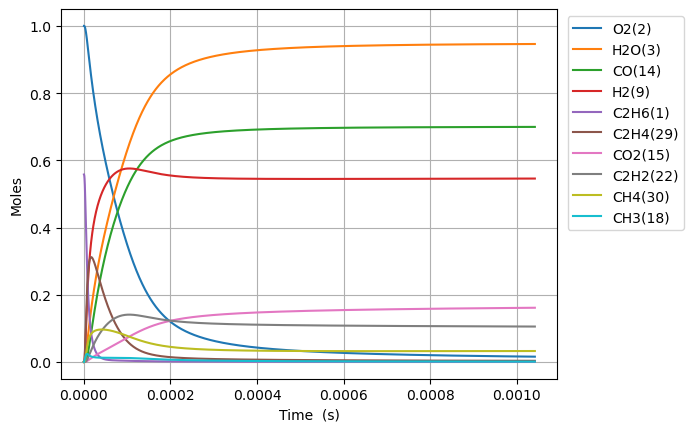

Values plotted in this chart, from the file beside it:
Time (s), Volume (m^3), N2, Ne, C2H6(1), O2(2), H2O(3), C(4), CH(5), CH3(18), C2H5(31), CH4(30), C2H4(29), H(6), H2(9), C2H3(28), C2H2(22), HO2(12), CH3O2(36), C2H5O2(40), OH(8), O(7), CH2O(19), H2O2(13)
0.0, 0.7006, 3.76, 0.0, 0.5579, 1.0, 0.0, 0.0, 0.0, 0.0, 0.0, 0.0, 0.0, 0.0, 0.0, 0.0, 0.0, 0.0, 0.0, 0.0, 0.0, 0.0, 0.0, 0.0
8.960396573581771e-20, 0.7006, 3.76, 0.0, 0.5579, 1.0, 4.654961341668742e-43, 1.0750529841474646e-54, 3.512672104119165e-36, 4.0310935737939966e-16, 1.3614955610651554e-18, 1.3990567684936407e-23, 2.1109388436276738e-30, 4.997948780155693e-19, 4.442723956847546e-31, 4.595447515125375e-49, 1.0834863184747159e-59, 8.6170068303248315e-19, 2.6365910075563005e-31, 4.398793151658039e-33, 3.7650681452760442e-31, 2.5093248613617003e-25, 3.278624779242971e-31, 3.204950213978977e-33
2.5089110406028956e-19, 0.7006, 3.76, 0.0, 0.5579, 1.0, 5.526370396083223e-42, 1.2763029028069947e-53, 2.121653950864524e-35, 1.1287062006622504e-15, 3.812187571043079e-18, 3.9173655568684966e-23, 1.2750070615680504e-29, 1.399425658448776e-18, 2.6834052699442064e-30, 5.455715290121297e-48, 2.4237155550005627e-58, 2.4127619124909996e-18, 1.592500968557939e-30, 2.6568710636130584e-32, 2.2741011597459173e-30, 7.026112887655023e-25, 1.9802893666648712e-30, 1.935789929243286e-32
5.734653807092333e-19, 0.7006, 3.76, 0.0, 0.5579, 1.0, 5.425823353426863e-41, 1.2530817584010485e-52, 1.0214850478426757e-34, 2.5798998872276777e-15, 8.713571591241505e-18, 8.954009553963424e-23, 6.138610157523309e-29, 3.1986872193359176e-18, 1.291944126663702e-29, 5.356453624132089e-47, 4.7888535057880366e-57, 5.5148843714082265e-18, 7.667206649882732e-30, 1.2791690485195617e-31, 1.0948818166450553e-29, 1.605970204361072e-24, 9.534240858070309e-30, 9.319995222250636e-32
1.2186139340071208e-18, 0.7006, 3.76, 0.0, 0.5579, 1.0, 4.799079361290983e-40, 1.1083366246977643e-51, 4.461093571867839e-34, 5.482287260357434e-15, 1.8516339632608676e-17, 1.9027403229534133e-22, 2.6808923316696476e-28, 6.797210341193113e-18, 5.642259425324889e-29, 4.737722571241402e-46, 8.521508946480261e-56, 1.1719129289243452e-17, 3.3484705795024785e-29, 5.5864673027855565e-31, 4.7816365444879943e-29, 3.41269327689983e-24, 4.1638534696713866e-29, 4.070286771753068e-31
2.5089110406028956e-18, 0.7006, 3.76, 0.0, 0.5579, 1.0, 4.033915389473575e-39, 9.316237155033056e-51, 1.8624187492768304e-33, 1.1287062006612559e-14, 3.8121875719224275e-17, 3.9174613306198967e-22, 1.119219775127645e-27, 1.3994256585239157e-17, 2.355532242036225e-28, 3.9823412913432874e-45, 1.4372770369492276e-54, 2.4127619124916996e-17, 1.3979205521217294e-28, 2.3322401291709547e-30, 1.9962391306140354e-28, 7.026160387367827e-24, 1.7383268579841564e-28, 1.6992646034514466e-30
5.0895052537944455e-18, 0.7006, 3.76, 0.0, 0.5579, 1.0, 3.307247563171122e-38, 7.638014085552411e-50, 7.608588281636403e-33, 2.289661149910524e-14, 7.73329479079805e-17, 7.94707243616223e-22, 4.572377974851555e-27, 2.8388349074657856e-17, 9.623117800469282e-28, 3.264963995234455e-44, 2.3607318494959096e-53, 4.8944598796276434e-17, 5.710961585290791e-28, 9.527961919587817e-30, 8.155288205297857e-28, 1.4253178469865737e-23, 7.101632417081496e-28, 6.942050361485275e-30
1.0250693680177545e-17, 0.7006, 3.76, 0.0, 0.5579, 1.0, 2.6782948259992206e-37, 6.185461839442025e-49, 3.07551303313888e-32, 4.611571048402034e-14, 1.5575509234759317e-16, 1.600697100808436e-21, 1.8482282843059037e-26, 5.717653405880167e-17, 3.889818075775448e-27, 2.6440524959449934e-43, 3.8268480602815424e-52, 9.857855813904475e-17, 2.308461982894559e-27, 3.8513545474751945e-29, 3.296497884381294e-27, 2.8707550081109237e-23, 2.870593368422313e-27, 2.8060877499474306e-29
2.0573070532943744e-17, 0.7006, 3.76, 0.0, 0.5579, 1, 2.1557246835732943e-36, 4.978597817958702e-48, 1.2366502630954956e-31, 9.25539084535695e-14, 3.125993814752191e-16, 3.2129473595278454e-21, 7.431644649890841e-26, 1.1475290404831496e-16, 1.56407874055735e-26, 2.128163480445163e-42, 6.163020830463619e-51, 1.9784647682477904e-16, 9.282224100962018e-27, 1.5486127251281866e-28, 1.325507300753052e-26, 5.761763508858685e-23, 1.1542529681984407e-26, 1.1283155426309922e-28
4.1217824238476143e-17, 0.7006, 3.76, 0.0, 0.5579, 1, 1.7298332961998844e-35, 3.995011218297176e-47, 4.959520652886779e-31, 1.8543030439154372e-13, 6.262879607240738e-16, 6.438530054306589e-21, 2.980421898435106e-25, 2.2990564411224435e-16, 6.272655303592077e-26, 1.7077171729682535e-41, 9.89301335067172e-50, 3.9638231419703837e-16, 3.722587020172154e-26, 6.210629665432414e-28, 5.315877123391166e-26, 1.1544317224350429e-22, 4.629070655408358e-26, 4.525049977406273e-28
8.250733164954094e-17, 0.7006, 3.76, 0.0, 0.5579, 1, 1.3859716604365225e-34, 3.200870495851326e-46, 1.986395127403626e-30, 3.7118309626299566e-13, 1.2536651231961938e-15, 1.2894024153223663e-20, 1.193723343505656e-24, 4.602111245797142e-16, 2.512333923187167e-25, 1.368251859962213e-40, 1.58546169531587e-48, 7.934539889447204e-16, 1.4909764975996808e-25, 2.4874913163679272e-27, 2.1291235959338763e-25, 2.311157151131852e-22, 1.8540427731370129e-25, 1.8123802444943243e-27
1.6508634647167053e-16, 0.7006, 3.76, 0.0, 0.5579, 1, 1.109620058333088e-33, 2.5626426899774096e-45, 7.950757156783999e-30, 7.426886799879133e-13, 2.508419464038079e-15, 2.5822327188495305e-20, 4.7780043414523294e-24, 9.208220868730982e-16, 1.005588304085488e-24, 1.0954334615489892e-39, 2.5388044325570985e-47, 1.587597338452737e-15, 5.967791574892027e-25, 9.956447878646128e-27, 8.522043038302572e-25, 4.6254667509190985e-22, 7.421002871787688e-25, 7.254244177176497e-27
3.3024437611592976e-16, 0.7006, 3.76, 0.0, 0.5579, 1, 8.88033282564502e-33, 2.0508930346322392e-44, 3.181338458433638e-29, 1.4856998473658045e-12, 5.0179282093124235e-15, 5.174819260878182e-20, 1.911824128168014e-23, 1.842044016893643e-15, 4.023663069325939e-24, 8.766797224377952e-39, 4.063740528582824e-46, 3.1758840375193814e-15, 2.3878939608852938e-24, 3.9838760578305604e-26, 3.409927261504174e-24, 9.25752092006637e-22, 2.9693677825654706e-24, 2.9026425799081724e-26
6.605604354044481e-16, 0.7006, 3.76, 0.0, 0.5579, 1, 7.105615488524025e-32, 1.6410260992313488e-43, 1.2727425090012543e-28, 2.971722181833808e-12, 1.0036945954223411e-14, 1.0387696084827354e-19, 7.648541639423313e-23, 3.684487898669842e-15, 1.6097272437852006e-23, 7.014770220312955e-38, 6.503308039570559e-45, 6.3524574358551145e-15, 9.553130667321196e-24, 1.5938098527473855e-25, 1.364192944668076e-23, 1.853536913663822e-21, 1.187940469415104e-23, 1.161246040677896e-25
1.321192553981485e-15, 0.7006, 3.76, 0.0, 0.5579, 1, 5.685032133480039e-31, 1.3129456443276807e-42, 5.091384132585843e-28, 5.943766849618704e-12, 2.007498246149457e-14, 2.092426469224985e-19, 3.0596658318580424e-22, 7.369375749162695e-15, 6.439433109682516e-23, 5.612349758952738e-37, 1.0406351917740563e-43, 1.270560423333636e-14, 3.82156320619138e-23, 6.375758398296744e-25, 5.457215884057333e-23, 3.71460250827806e-21, 4.752148634605805e-23, 4.645362206946674e-25
2.6424567911355587e-15, 0.7006, 3.76, 0.0, 0.5579, 1, 4.548241605459308e-30, 1.0504065569285761e-41, 2.0366363279561967e-27, 1.188785618058405e-11, 4.0151059545833544e-14, 4.2440661744844754e-19, 1.2239162761394122e-21, 1.473915179791029e-14, 2.575878126603793e-22, 4.49009413075843e-36, 1.6651011540469935e-42, 2.5411897831537954e-14, 1.528687434431497e-22, 2.5504072333767227e-24, 2.18297517276311e-22, 7.458717502617558e-21, 1.900936821287128e-22, 1.858220494225245e-24
5.284985265443706e-15, 0.7006, 3.76, 0.0, 0.5579, 1, 3.638679630270872e-29, 8.403454751838931e-41, 8.146709485859909e-27, 2.377603482409696e-11, 8.030322999369735e-14, 8.724649519826061e-19, 4.895765844365294e-21, 2.947870528645376e-14, 1.0303722692333285e-21, 3.592162442930166e-35, 2.6642301025997007e-41, 5.082448504089758e-14, 6.114873738951674e-22, 1.0201837268530492e-23, 8.73207829169959e-22, 1.5034882711033114e-20, 7.6039021292056e-22, 7.433033201745492e-24
1.057004221406e-14, 0.7006, 3.76, 0.0, 0.5579, 1, 2.910978217642563e-28, 6.722848121446594e-40, 3.2587156864392533e-26, 4.7552392037451666e-11, 1.6060763600616276e-13, 1.839503194758082e-18, 1.958327166878563e-20, 5.895781782773948e-14, 4.1215314478701636e-21, 2.8737670606962744e-34, 4.262823973893052e-40, 1.0164965951144263e-13, 2.4459740521281807e-21, 4.080777041356116e-23, 3.492866804488878e-21, 3.053895400115011e-20, 3.0415919058997394e-21, 2.973243525343678e-23
2.1140156111292587e-14, 0.7006, 3.76, 0.0, 0.5579, 1, 2.3287963389419008e-27, 5.3783176659042444e-39, 1.3034918986197736e-25, 9.510510616947655e-11, 3.2121670849799855e-13, 4.057265973362592e-18, 7.833355773904337e-20, 1.1791606516715146e-13, 1.6486213200772917e-20, 2.299032092079033e-33, 6.82056685911771e-39, 2.033000086598363e-13, 9.783943370477253e-21, 1.6323196166233745e-22, 1.3971537932797172e-20, 6.295406002924559e-20, 1.2166430413353688e-20, 1.1893034586193822e-22
4.2280383905757764e-14, 0.7006, 3.76, 0.0, 0.5579, 1, 1.8630425120877733e-26, 4.302678505102968e-38, 5.213972807375948e-25, 1.9021053325478835e-10, 6.424358953489218e-13, 9.627536688585241e-18, 3.133356089214345e-19, 2.3583264887369997e-13, 6.594504895849347e-20, 1.8392388124575245e-32, 1.0912958104264867e-37, 4.0660070778584075e-13, 3.9135852195257215e-20, 6.52929905272479e-22, 5.588629107245536e-20, 1.334121255146343e-19, 4.866585268153683e-20, 4.757225927675443e-22
8.456083949468811e-14, 0.7006, 3.76, 0.0, 0.5579, 1, 1.4904360820239045e-25, 3.4421664807005883e-37, 2.085585337380295e-24, 3.8042138271046026e-10, 1.2848784365168282e-12, 2.5307058637480237e-17, 1.2533486783012148e-18, 4.716661724005962e-13, 2.6378075883800133e-19, 1.4714055234934666e-31, 1.7460813322778392e-36, 8.132021093547413e-13, 1.5654344132174217e-19, 2.6117261271513644e-21, 2.2354542626294634e-19, 2.968396673043523e-19, 1.946637163690862e-19, 1.90289278667824e-21
1.6912175067254882e-13, 0.7006, 3.76, 0.0, 0.5579, 1, 1.1923495281260773e-24, 2.753764939145697e-36, 8.342295153552419e-24, 7.608430627619987e-10, 2.5697801886932974e-12, 7.482202370023056e-17, 5.01343509186613e-18, 9.433346439327936e-13, 1.0551255269240045e-18, 1.1771449564344183e-30, 2.793749184751419e-35, 1.626404925760297e-12, 6.261728312824068e-19, 1.0446936630992029e-20, 8.941820953227693e-19, 7.137403709789161e-19, 7.786558254493988e-19, 7.611575953658888e-21
3.3824357302827024e-13, 0.7006, 3.76, 0.0, 0.5579, 1, 9.538796212159214e-24, 2.2030603064732292e-35, 3.3368779229825785e-23, 1.5216863474258667e-09, 5.139650372220232e-12, 2.46475631214866e-16, 2.0054044271626742e-17, 1.8866772850964634e-12, 4.220518015681202e-18, 9.417477755081614e-30, 4.470054336498581e-34, 3.2528106116439215e-12, 2.5046814644858665e-18, 4.178796364711346e-20, 3.576728092464148e-18, 1.9077240732981493e-18, 3.1146280111679445e-18, 3.0446313234359827e-20
6.764872177397131e-13, 0.7006, 3.76, 0.0, 0.5579, 1, 7.631032704255408e-23, 1.7625246294289481e-34, 1.3347184231018838e-22, 3.043372614996873e-09, 1.0279657454461012e-11, 8.802774976350443e-16, 8.021857006008891e-17, 3.773385361306159e-12, 1.688219128273799e-17, 7.534486910920635e-29, 7.152260723463166e-33, 6.5056221957131906e-12, 1.0018642196454428e-17, 1.6715351180231649e-19, 1.4306903237816503e-17, 5.736419175088537e-18, 1.2458543777664985e-17, 1.2178527022373434e-19
1e-12, 0.7006, 3.76, 0.0, 0.5579, 1, 2.120203285649245e-22, 4.897148973681359e-34, 2.7708360557990114e-22, 4.49878757466895e-09, 1.5196066981433735e-11, 1.7643198851517515e-15, 1.665375102805124e-16, 5.577947141502093e-12, 3.504768018432867e-17, 2.0934642105496523e-28, 2.5490367137568853e-32, 9.616770655914912e-12, 2.07986332856193e-17, 3.470138461738008e-19, 2.9701189152117424e-17, 1.0776351713984804e-17, 2.5864043152014316e-17, 2.52826848442721e-19
1.014730862451156e-12, 0.7006, 3.76, 0.0, 0.5579, 1, 2.181997609561423e-22, 5.03988126304752e-34, 2.83622837558043e-22, 4.56505858081125e-09, 1.541993125037974e-11, 1.804573957094487e-15, 1.7046796528891317e-16, 5.66011623288375e-12, 3.5874829320439265e-17, 2.1544806073721502e-28, 2.632537625626114e-32, 9.75843399209643e-12, 2.1289490446964505e-17, 3.552036241094174e-19, 3.0402154062229943e-17, 1.1005840491753878e-17, 2.6474450462640194e-17, 2.5879370839378527e-19
1.3529745071625987e-12, 0.7006, 3.76, 0.0, 0.5579, 1, 4.602463286986846e-22, 1.063099062225898e-33, 4.838196023061032e-22, 6.0867442448690985e-09, 2.056047175846745e-11, 3.0193649512415686e-15, 2.908037919606646e-16, 7.546869901314763e-12, 6.11985086148716e-17, 4.54460869462112e-28, 6.676756052197844e-32, 1.3011246000805586e-11, 3.631717026981825e-17, 6.059393705416894e-19, 5.186247309422767e-17, 1.771598654157188e-17, 4.516236758844483e-17, 4.414716264974409e-19
2.0294617965854844e-12, 0.7006, 3.76, 0.0, 0.5579, 1, 1.2570747125120833e-21, 2.903940658323018e-33, 1.0016607804570245e-21, 9.130114864781e-09, 3.0842178727093636e-11, 6.130719645451455e-15, 6.020913032413897e-16, 1.1320430745605148e-11, 1.2670467069093947e-16, 1.2413718854360897e-27, 2.334935970110747e-31, 1.9516870516576836e-11, 7.518941006065302e-17, 1.2545335276696972e-18, 1.0737457463385864e-16, 3.4517566787753394e-17, 9.350318485706015e-17, 9.14010932514893e-19
2.70594908600837e-12, 0.7006, 3.76, 0.0, 0.5579, 1, 2.6302193604000505e-21, 6.076564659271556e-33, 1.7035201380636006e-21, 1.217348437502734e-08, 4.1124866478955586e-11, 1.0310325864657921e-14, 1.024030329058892e-15, 1.509407543439841e-11, 2.1549296490716614e-16, 2.597550005397966e-27, 5.834456149621185e-31, 2.6022495813245347e-11, 1.2787639470286465e-16, 2.133654006275009e-18, 1.8261588348436719e-16, 5.661719342078575e-17, 1.5902481297792062e-16, 1.554493194955736e-18
3.3824363754312557e-12, 0.7006, 3.76, 0.0, 0.5579, 1, 4.7882111497346865e-21, 1.1063185802836564e-32, 2.6025273772695913e-21, 1.521685269634696e-08, 5.140860505991296e-11, 1.563448689905803e-14, 1.564534989499854e-15, 1.8867809966516977e-11, 3.292269120569171e-16, 4.7290848110663125e-27, 1.2378621871095157e-30, 3.252812194666935e-11, 1.9536451775077182e-16, 3.2597741227987182e-18, 2.789955788193963e-16, 8.439328843373743e-17, 2.429545831925686e-16, 2.3749143310252636e-18
4.735410954277027e-12, 0.7006, 3.76, 0.0, 0.5579, 1, 1.2642269784261519e-20, 2.921658836729815e-32, 5.00427124643303e-21, 2.130358569752915e-08, 7.197930064774111e-11, 2.978836505189616e-14, 3.008759572397655e-15, 2.6415554271453723e-11, 6.331021723076131e-16, 1.248852384959822e-26, 4.535365854470608e-30, 4.553937677688524e-11, 3.7567136651563496e-16, 6.268576803157688e-18, 5.364975812505585e-16, 1.5733137939922018e-16, 4.671957264273911e-16, 4.566875881982235e-18
6.0883855331227984e-12, 0.7006, 3.76, 0.0, 0.5579, 1, 2.6210553451853984e-20, 6.058522399162324e-32, 8.20651901067801e-21, 2.7390313869859945e-08, 9.255426405724631e-11, 4.8590881068380385e-14, 4.9346996466496955e-15, 3.3963663627638495e-11, 1.0383026729570964e-15, 2.589618839110778e-26, 1.1777282467397996e-29, 5.85506350068144e-11, 6.160878388289627e-16, 1.0280683849279146e-17, 8.798530216949792e-16, 2.5332446809421917e-16, 7.662040605681278e-16, 7.489664445982146e-18
8.794334690814341e-12, 0.7006, 3.76, 0.0, 0.5579, 1, 7.875486911009828e-20, 1.8211911301302464e-31, 1.7011475143558034e-20, 3.956375573003635e-08, 1.337169920439396e-10, 1.0013984770665146e-13, 1.023203890299583e-14, 4.9060977830285944e-11, 2.1526619601233646e-15, 7.784042630398971e-26, 5.220903740302184e-29, 8.457316166832472e-11, 1.2772058451952506e-15, 2.1314741086670237e-17, 1.8240855592484175e-15, 5.144654329924593e-16, 1.5884972227211822e-15, 1.5527414108892044e-17
1e-11, 0.7006, 3.76, 0.0, 0.5579, 1, 1.1877822967991368e-19, 2.7475230482451545e-31, 2.1964854537532482e-20, 4.498775997380855e-08, 1.5206299302599558e-10, 1.290953858521707e-13, 1.3213343485499205e-14, 5.5788222393959834e-11, 2.779710142552431e-15, 1.1743125161202127e-25, 9.728505350135315e-29, 9.616778805833584e-11, 1.6491735468626833e-15, 2.752371707811574e-17, 2.3553734708885276e-15, 6.605134854463938e-16, 2.0511848053721967e-15, 2.0050011689708207e-17
1.4206233006197426e-11, 0.7006, 3.76, 0.0, 0.5579, 1, 3.3859001076364434e-19, 7.8367128540081825e-31, 4.421857243466586e-20, 6.391058151311462e-08, 2.1609364908795802e-10, 2.590129601256784e-13, 2.6611821822516697e-14, 7.92599913130084e-11, 5.597366736161521e-15, 3.349368213687459e-25, 3.851620893143782e-28, 1.3661825582298466e-10, 3.3204578381018227e-15, 5.5424400712323684e-17, 4.742613399449072e-15, 1.3133612423152583e-15, 4.1302238703886295e-15, 4.037153247572189e-17
2.5030029636963597e-11, 0.7006, 3.76, 0.0, 0.5579, 1, 1.9066110913133545e-18, 4.42054363646822e-30, 1.3698418155477532e-19, 1.126040013338114e-07, 3.810517399050521e-10, 7.998570621330385e-13, 8.253839396327909e-14, 1.3967558390643505e-10, 1.735199688430473e-14, 1.8892573632354508e-24, 4.073114121929132e-27, 2.407086076624507e-10, 1.0290043244905304e-14, 1.7182780563187078e-16, 1.469975850280811e-14, 4.017574318503688e-15, 1.2802542781406483e-14, 1.2513393508532286e-16
4.6677622898495935e-11, 0.7006, 3.76, 0.0, 0.5579, 1, 1.2660196110508904e-17, 2.945360541396837e-29, 4.756263141184217e-19, 2.0998991400796833e-07, 7.117868215223353e-10, 2.773927998687067e-12, 2.8727300158440626e-13, 2.6057723452774396e-10, 6.03326463716812e-14, 1.2587772131453519e-23, 5.275891607985767e-26, 4.4888996709598937e-10, 3.5753888199303625e-14, 5.975164200220989e-16, 5.109337659396894e-14, 1.3851486738769746e-14, 4.4505287057457284e-14, 4.3495511074539187e-16
6.832521616002828e-11, 0.7006, 3.76, 0.0, 0.5579, 1, 3.804100333701752e-17, 8.875223826556817e-29, 1.018032330242214e-18, 3.073745907442105e-07, 1.0436135002860303e-09, 5.93783175043955e-12, 6.161282343348233e-13, 3.815731039431146e-10, 1.2928891920560325e-13, 3.791834565891623e-23, 2.1203606573451833e-25, 6.570722030031945e-10, 7.65739895966248e-14, 1.2805703997991802e-15, 1.0945810309390563e-13, 2.958579441953745e-14, 9.535562760579073e-14, 9.318378318348236e-16
8.997280942156062e-11, 0.7006, 3.76, 0.0, 0.5579, 1, 8.429437549220744e-17, 1.9722379169057046e-28, 1.7636667550985973e-18, 4.047580315678719e-07, 1.3765314001433283e-09, 1.0291553535871546e-11, 1.0694933701554936e-12, 5.026635620906336e-10, 2.242401137177538e-13, 8.422648294157312e-23, 5.823397842788818e-25, 8.652553183663069e-10, 1.3273642333746232e-13, 2.2212541745622264e-15, 1.8979209346708372e-13, 5.1220151181556274e-14, 1.6535838570007394e-13, 1.615781761240489e-15
9.999999999999999e-11, 0.7006, 3.76, 0.0, 0.5579, 1, 1.149800885590375e-16, 2.694101803908869e-28, 2.1777280526987706e-18, 4.498657367149264e-07, 1.5311090211354841e-09, 1.2711400898210855e-11, 1.321822672571431e-12, 5.587849878704712e-10, 2.7703751895392307e-13, 1.1502837697362123e-22, 8.716842926944186e-25, 9.616862805504372e-10, 1.6394523779781784e-13, 2.7443775121419257e-15, 2.344471550965119e-13, 6.32404906487903e-14, 2.0427576806724616e-13, 1.9959762573140225e-15
1.1162040268309296e-10, 0.7006, 3.76, 0.0, 0.5579, 1, 1.5787643243969788e-16, 3.704449654570625e-28, 2.711977385857951e-18, 5.021402365049608e-07, 1.7105401326675404e-09, 1.5835078231031476e-11, 1.6477707423614628e-12, 6.23848991217236e-10, 3.452062579541128e-13, 1.5813128826469455e-22, 1.3003181974910798e-24, 1.0734393162690418e-09, 2.0422680839404963e-13, 3.419840338871751e-15, 2.9209345153370215e-13, 7.875420807263167e-14, 2.545185336848874e-13, 2.4867865783062685e-15
1.5491558920615763e-10, 0.7006, 3.76, 0.0, 0.5579, 1, 4.1096283676568277e-16, 9.698983613446398e-28, 5.2145875935173525e-18, 6.969009388155054e-07, 2.381828656832119e-09, 3.0491480507476253e-11, 3.1805533094581924e-12, 8.665061785249678e-10, 6.652580885746273e-13, 4.136216109561272e-22, 4.476428375011422e-24, 1.4898099711305984e-09, 3.931381808503127e-13, 6.591725961290014e-15, 5.625912895092071e-13, 1.515201766280501e-13, 4.903293582007294e-13, 4.789977741537509e-15
1.982107757292223e-10, 0.7006, 3.76, 0.0, 0.5579, 1, 8.490732994400953e-16, 2.0151877561399786e-27, 8.521458957810382e-18, 8.916566978835794e-07, 3.057475961550479e-09, 4.9906917781431155e-11, 5.217700566087967e-12, 1.1095477277525432e-09, 1.0896064111148737e-12, 8.585736187635348e-22, 1.1443783267737714e-23, 1.906184192330254e-09, 6.431929906157486e-13, 1.0798398811259696e-14, 9.209365623339683e-13, 2.4788105377069676e-13, 8.028277313555333e-13, 7.841408886233235e-15
2.41505962252287e-10, 0.7006, 3.76, 0.0, 0.5579, 1, 1.526706533279729e-15, 3.643741936034911e-27, 1.262797782256853e-17, 1.086407513927511e-06, 3.737478774799767e-09, 7.408126294090366e-11, 7.76260522986866e-12, 1.3529768587801037e-09, 1.6184230259827976e-12, 1.55099321827235e-21, 2.4557971356906043e-23, 2.322562005924977e-09, 9.542702476876799e-13, 1.604213139295863e-14, 1.367113554803945e-12, 3.678341917924524e-13, 1.1920551452907504e-12, 1.1641077510589074e-14
2.848011487753517e-10, 0.7006, 3.76, 0.0, 0.5579, 1, 2.4978913993991753e-15, 5.995137013239858e-27, 1.7529599102320614e-17, 1.2811533871633299e-06, 4.421833856654626e-09, 1.0301439000786111e-10, 1.0818628581055966e-11, 1.5967967595549993e-09, 2.251879907140975e-12, 2.5496336508269054e-21, 4.689026240329098e-23, 2.7389434377626324e-09, 1.3262502479588798e-12, 2.2325159264152023e-14, 1.90110685892587e-12, 5.11377145125169e-13, 1.6580524503371056e-12, 1.618898121118632e-14
3.7139152182148107e-10, 0.7006, 3.76, 0.0, 0.5579, 1, 5.528145701824936e-15, 1.3425656105238863e-26, 2.970091582423852e-17, 1.6706303060368218e-06, 5.803588426283425e-09, 1.7515650657750315e-10, 1.8476908236042346e-11, 2.0856210685225364e-09, 3.833385646167665e-12, 5.699659106984035e-21, 1.3621228542731826e-22, 3.571717255414721e-09, 2.2524610432681857e-12, 3.801755477449729e-14, 3.2324845039866294e-12, 8.692243683340459e-13, 2.8205115655714967e-12, 2.7529485106735324e-14
4.4764197537822355e-10, 0.7006, 3.76, 0.0, 0.5579, 1, 9.674174503108717e-15, 2.3731342240656269e-26, 4.301026138066341e-17, 2.0135826838696124e-06, 7.034729765491446e-09, 2.5444412826447384e-10, 2.6944946946515286e-11, 2.5173979357424893e-09, 5.574253338390565e-12, 1.0060326296581042e-20, 2.879345182694815e-22, 4.305060209287889e-09, 3.2686688122214786e-12, 5.529888000033001e-14, 4.695590638798119e-12, 1.2624513777343e-12, 4.098802047037081e-12, 3.9993966669401086e-14
5.238924289349661e-10, 0.7006, 3.76, 0.0, 0.5579, 1, 1.5503128414064092e-14, 3.8403217033465636e-26, 5.872190781305586e-17, 2.3565197334642746e-06, 8.279324545194768e-09, 3.4849046057134103e-10, 3.704631344596096e-11, 2.950432286298961e-09, 7.642209208855217e-12, 1.6258022492119742e-20, 5.406197732083043e-22, 5.038414756119295e-09, 4.472079018927454e-12, 7.583514031956356e-14, 6.430866515865161e-12, 1.7288196964050457e-12, 5.61578722467154e-12, 5.4779248407159194e-14
6.001428824917086e-10, 0.7006, 3.76, 0.0, 0.5579, 1, 2.330112388607735e-14, 5.827340620743432e-26, 7.68125644173191e-17, 2.699441455956073e-06, 9.537355714135748e-09, 4.5729483578947814e-10, 4.87987467782481e-11, 3.3847408866945756e-09, 1.003820942485835e-11, 2.463825748673819e-20, 9.31398601120794e-22, 5.771781033207922e-09, 5.8620644195823926e-12, 9.963770349532235e-14, 8.438235277492549e-12, 2.2683212814263384e-12, 7.3716766275511e-12, 7.188531946867081e-14
7.526437896051935e-10, 0.7006, 3.76, 0.0, 0.5579, 1, 4.594856744561098e-14, 1.1711142255512905e-25, 1.2003922683303703e-16, 3.3852389241559946e-06, 1.2093659228810361e-08, 7.191750435481482e-10, 7.732764275775878e-11, 4.257247670943593e-09, 1.581825451108004e-11, 4.9394372404856975e-20, 2.317169574651669e-21, 7.2385493280751335e-09, 9.199264966273178e-12, 1.570863119412357e-13, 1.3268953270549565e-11, 3.5667014916821393e-12, 1.1600994550788026e-11, 1.1305978982273403e-13
9.051446967186785e-10, 0.7006, 3.76, 0.0, 0.5579, 1, 7.990499257185447e-14, 2.07409758926369e-25, 1.7250825858559107e-16, 4.070975097504689e-06, 1.4703504532145066e-08, 1.0400794082969586e-09, 1.1267316942632825e-10, 5.135051735116155e-09, 2.2922293266778736e-11, 8.728740337981064e-20, 4.864990454052591e-21, 8.705366194372202e-09, 1.32752912077606e-11, 2.277330192601066e-13, 1.9187157011166832e-11, 5.157555299464934e-12, 1.6788398586135365e-11, 1.6351730170919004e-13
9.999999999999999e-10, 0.7006, 3.76, 0.0, 0.5579, 1, 1.077391261518702e-13, 2.8277567410444077e-25, 2.0972739536366528e-16, 4.497470908356446e-06, 1.6353772840609707e-08, 1.2694531687821534e-09, 1.3815886323914553e-10, 5.683775104385366e-09, 2.801244164932428e-11, 1.1885614459750634e-19, 7.26447456604361e-21, 9.617748762522344e-09, 1.6181084493442812e-11, 2.7837082528685984e-13, 2.341659152691103e-11, 6.294592443637477e-12, 2.0498965237299594e-11, 1.9958449623256275e-13
1.0576456038321634e-09, 0.7006, 3.76, 0.0, 0.5579, 1, 1.2745807596357973e-13, 3.3672297784025396e-25, 2.340410789714569e-16, 4.756649985000161e-06, 1.7366756375006302e-08, 1.4200025866938695e-09, 1.5497653283762646e-10, 6.0182859566476724e-09, 3.135842983966694e-11, 1.4143056202316144e-19, 9.09327704277745e-21, 1.017223273398035e-08, 1.80851954188767e-11, 3.1166407312618563e-13, 2.619228062701086e-11, 7.040867718511374e-12, 2.293550636552913e-11, 2.23257787655812e-13
1.2101465109456484e-09, 0.7006, 3.76, 0.0, 0.5579, 1, 1.9089441061874027e-13, 5.130012575410095e-25, 3.044626101694492e-16, 5.442263595601972e-06, 2.0083280071981626e-08, 1.8589392359497973e-09, 2.043785815169422e-10, 6.907082607269765e-09, 4.1134973849380084e-11, 2.150986093158087e-19, 1.562469998368156e-20, 1.163915005008176e-08, 2.3624063047472346e-11, 4.089635966019265e-13, 3.428378094339989e-11, 9.216646185854088e-12, 3.004391064577525e-11, 2.922811890858448e-13
1.3626474180591333e-09, 0.7006, 3.76, 0.0, 0.5579, 1, 2.724994498086877e-13, 7.445785819591488e-25, 3.8360119957683646e-16, 6.127815938232316e-06, 2.2852941502756942e-08, 2.3568840140781184e-09, 2.6101980303307473e-10, 7.80157335230583e-09, 5.226043804759689e-11, 3.1172874794407313e-19, 2.5187611755546108e-20, 1.3106119247083074e-08, 2.988701256516915e-11, 5.197136315318075e-13, 4.3461137432390074e-11, 1.1684920279034075e-11, 3.8115180682237266e-11, 3.7058745627923055e-13
1.6676492322861033e-09, 0.7006, 3.76, 0.0, 0.5579, 1, 4.993523611936638e-13, 1.4086980810454332e-24, 5.673585139030661e-16, 7.498736855098906e-06, 2.8551143724221883e-08, 3.5297765930166686e-09, 3.9658002663489306e-10, 9.608160956367211e-09, 7.859312340637859e-11, 5.884031899516393e-19, 5.6831627970961e-20, 1.6040217706974884e-08, 4.4565784633700815e-11, 7.818839087924111e-13, 6.50714432016914e-11, 1.7499176215522413e-11, 5.715249204785014e-11, 5.550484306356929e-13
1.972651046513073e-09, 0.7006, 3.76, 0.0, 0.5579, 1, 8.262794697744283e-13, 2.4030103597710907e-24, 7.840050258914058e-16, 8.869412806271443e-06, 3.446030117265209e-08, 4.938637604004956e-09, 5.62774013603464e-10, 1.1439090194041267e-08, 1.1042856648875105e-10, 1.00224761715097e-18, 1.1201319058112232e-19, 1.8974536972358503e-08, 6.208310431725957e-11, 1.0987914443847468e-12, 9.101948180518626e-11, 2.448430329218477e-11, 8.005956365082655e-11, 7.76640488069672e-13
2.277652860740043e-09, 0.7006, 3.76, 0.0, 0.5579, 1, 1.2715282987097095e-12, 3.8070106762517616e-24, 1.0322829449040707e-15, 1.0239843861877563e-05, 4.0579360791135554e-08, 6.583424340334381e-09, 7.607129490302037e-10, 1.329539305106163e-08, 1.4784200668525044e-10, 1.5867741560288873e-18, 2.0051293502206373e-19, 2.1909085920265525e-08, 8.240107384317103e-11, 1.4710220090231956e-12, 1.213018959953846e-10, 3.264130933425299e-11, 1.0684819512338326e-10, 1.0353635462839204e-12
2.582654674967013e-09, 0.7006, 3.76, 0.0, 0.5579, 1, 1.8533330673341932e-12, 5.7054645762431926e-24, 1.310982103385792e-15, 1.1610030091523802e-05, 4.690727815839647e-08, 8.464094107715675e-09, 9.915025079056523e-10, 1.5178092267980265e-08, 1.9091177856768772e-10, 2.378268672694422e-18, 3.339478062436676e-19, 2.4843873445377213e-08, 1.0548229226665439e-10, 1.8991320522235517e-12, 1.5591568287457144e-10, 4.197153308126816e-11, 1.3752988286030887e-10, 1.3312176618909115e-12
2.887656489193983e-09, 0.7006, 3.76, 0.0, 0.5579, 1, 2.5899162468510036e-12, 8.188204301447639e-24, 1.6189380542719236e-15, 1.2979971564307839e-05, 5.344301740671777e-08, 1.0580604224134962e-08, 1.2562429093803194e-09, 1.708820143569267e-08, 2.397192803713502e-10, 3.415870586456307e-18, 5.25827981230206e-19, 2.77789084595432e-08, 1.312898482393738e-10, 2.383649754517526e-12, 1.9485819230087837e-10, 5.247663867088733e-11, 1.7211583199248663e-10, 1.6642030303078779e-12
... 1,554 more rows
